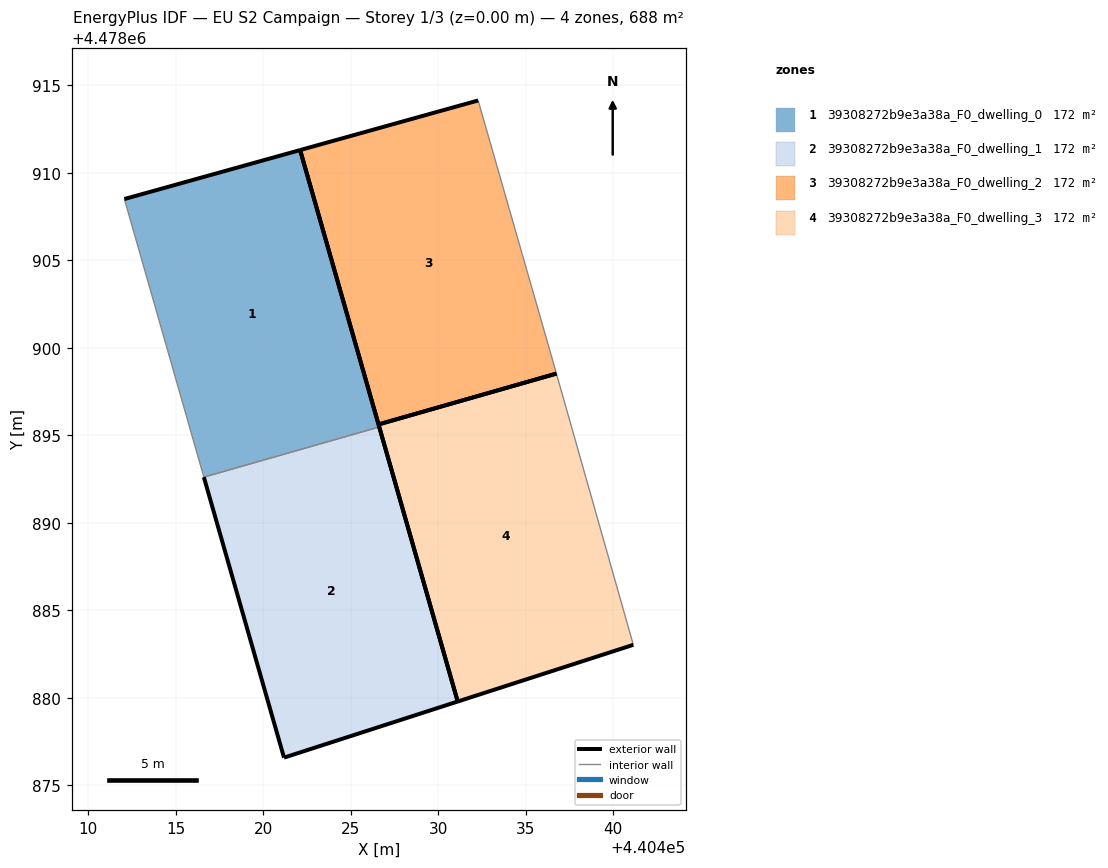
=== STOREY PLAN SPEC (per zone: floor XY polygon, exterior-wall plan segments, windows/doors) ===
zone 1: 39308272b9e3a38a_F0_dwelling_0  (172.0 m²)
  floor: (440426.62, 4478895.48) (440422.10, 4478911.31) (440412.06, 4478908.51) (440416.60, 4478892.62)
  exterior wall: (440412.06, 4478908.51) – (440422.10, 4478911.31)  [10.4 m]
  exterior wall: (440422.10, 4478911.31) – (440426.62, 4478895.48)  [16.5 m]
  interior walls: 2
zone 2: 39308272b9e3a38a_F0_dwelling_1  (171.9 m²)
  floor: (440431.10, 4478879.79) (440426.62, 4478895.48) (440416.60, 4478892.62) (440421.18, 4478876.59)
  exterior wall: (440421.18, 4478876.59) – (440416.60, 4478892.62)  [16.7 m]
  exterior wall: (440426.62, 4478895.48) – (440431.10, 4478879.79)  [16.3 m]
  exterior wall: (440431.10, 4478879.79) – (440421.18, 4478876.59)  [10.4 m]
  interior walls: 1
zone 3: 39308272b9e3a38a_F0_dwelling_2  (171.9 m²)
  floor: (440436.74, 4478898.53) (440436.44, 4478899.61) (440432.27, 4478914.14) (440422.10, 4478911.31) (440426.58, 4478895.63)
  exterior wall: (440426.58, 4478895.63) – (440422.10, 4478911.31)  [16.3 m]
  exterior wall: (440422.10, 4478911.31) – (440432.27, 4478914.14)  [10.6 m]
  exterior wall: (440436.74, 4478898.53) – (440426.58, 4478895.63)  [10.6 m]
  interior walls: 2
zone 4: 39308272b9e3a38a_F0_dwelling_3  (171.9 m²)
  floor: (440441.14, 4478883.03) (440436.74, 4478898.53) (440426.58, 4478895.63) (440431.10, 4478879.79)
  exterior wall: (440441.14, 4478883.03) – (440431.10, 4478879.79)  [10.5 m]
  exterior wall: (440431.10, 4478879.79) – (440426.58, 4478895.63)  [16.5 m]
  exterior wall: (440426.58, 4478895.63) – (440436.74, 4478898.53)  [10.6 m]
  interior walls: 1

=== DERIVED (storey summary) ===
Building: EU S2 Campaign
Storey: 1 of 3  (floor level z = 0.00 m)
Storey gross floor area: 687.8 m²
Zones on this storey: 4
  - 39308272b9e3a38a_F0_dwelling_0: floor 172.0 m²; exterior wall 26.9 m (80.7 m²); WWR 0.0%
  - 39308272b9e3a38a_F0_dwelling_1: floor 171.9 m²; exterior wall 43.4 m (130.3 m²); WWR 0.0%
  - 39308272b9e3a38a_F0_dwelling_2: floor 171.9 m²; exterior wall 37.4 m (112.3 m²); WWR 0.0%
  - 39308272b9e3a38a_F0_dwelling_3: floor 171.9 m²; exterior wall 37.6 m (112.8 m²); WWR 0.0%
Zone adjacency (shared interzone walls):
  - 39308272b9e3a38a_F0_dwelling_0 ↔ 39308272b9e3a38a_F0_dwelling_1